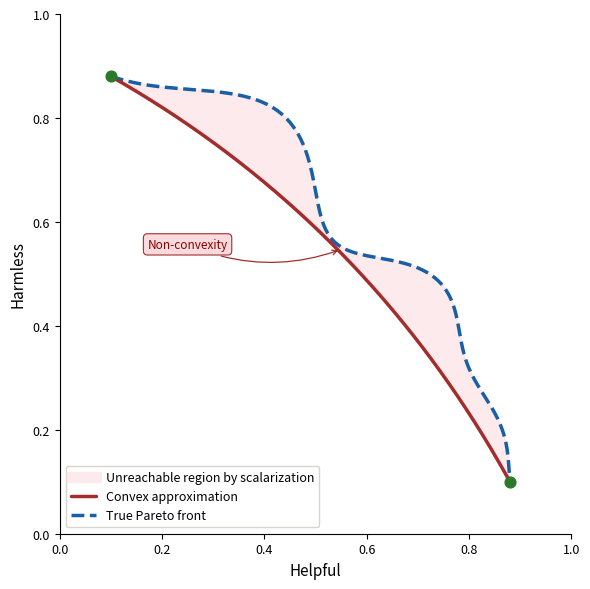

This chart was generated by the following Python code: (Note: this script raises an exception after producing the figure.)
import numpy as np
import matplotlib.pyplot as plt

# ============================================================
# Endpoints (shared by both curves)
# ============================================================

A = np.array([0.1, 0.88])   # top-left  (harmless-leaning)
B = np.array([0.88, 0.1])   # bottom-right (helpful-leaning)

# ============================================================
# Convex approximation — quadratic Bezier curve
# Control point bows it inward (toward origin),
# representing what scalar RL can reach
# ============================================================

P_ctrl = np.array([0.6, 0.6])

conv_curve = []
for t in np.linspace(0, 1, 300):
    p = (
        (1 - t)**2 * A
        + 2 * (1 - t) * t * P_ctrl
        + t**2 * B
    )
    conv_curve.append(p)

conv_curve = np.array(conv_curve)

# ============================================================
# True non-convex Pareto front
# Same endpoints, but pushed outward (away from origin) with
# non-uniform bumps that break convexity
# ============================================================

true_curve = []
for t in np.linspace(0, 1, 300):
    # Base Bezier (same control point as convex approx)
    p_base = (
        (1 - t)**2 * A
        + 2 * (1 - t) * t * P_ctrl
        + t**2 * B
    )
    # Outward normal direction (away from origin)
    normal = p_base / (np.linalg.norm(p_base) + 1e-8)
    # Offset: zero at both endpoints via sin(pi*t) envelope.
    # Superposition of incommensurate frequencies gives irregular shape.
    envelope = np.sin(np.pi * t)
    wiggle = (
        0.10
        + 0.04 * np.sin(2.3 * np.pi * t + 0.7)
        - 0.03 * np.sin(4.1 * np.pi * t + 1.3)
        + 0.02 * np.sin(6.7 * np.pi * t + 0.4)
        - 0.03 * np.sin(5.2 * np.pi * t + 1.1)
    )
    offset = envelope * wiggle
    p = p_base + offset * normal
    true_curve.append(p)

true_curve = np.array(true_curve)

# ============================================================
# Gap region: fill between convex approx (inner) and
# true front (outer)
# ============================================================

gap_x = np.concatenate([true_curve[:, 0], conv_curve[::-1, 0]])
gap_y = np.concatenate([true_curve[:, 1], conv_curve[::-1, 1]])

# ============================================================
# Plot
# ============================================================

fig, ax = plt.subplots(figsize=(6, 6))

# Gap fill
ax.fill(gap_x, gap_y,
        color='#FADADD', alpha=0.55, zorder=1,
        rasterized=True)
ax.plot([], [], color='#FADADD', linewidth=8, alpha=0.55,
        label='Unreachable region by scalarization')

# Convex approximation (inner, dashed)
ax.plot(
    conv_curve[:, 0], conv_curve[:, 1],
    color='#A32D2D', linewidth=2.5,
    solid_capstyle='round',
    label='Convex approximation',
    zorder=4,
)

# True non-convex Pareto front (outer, solid)
ax.plot(
    true_curve[:, 0], true_curve[:, 1],
    color='#185FA5', linewidth=2.5,
    linestyle='--', solid_capstyle='round',
    label='True Pareto front',
    zorder=3,
)

# Endpoints
ax.scatter(*A, s=60, color='#2A7A2A', zorder=5)
ax.scatter(*B, s=60, color='#2A7A2A', zorder=5)

# Annotate gap
mid = 150
gap_mid_x = (true_curve[mid, 0] + conv_curve[mid, 0]) / 2
gap_mid_y = (true_curve[mid, 1] + conv_curve[mid, 1]) / 2
ax.annotate(
    'Non-convexity',
    xy=(gap_mid_x, gap_mid_y),
    xytext=(0.25, 0.55),
    fontsize=8.5, color='#8B0000', style='italic',
    bbox=dict(boxstyle='round,pad=0.35', facecolor='#FADADD',
              edgecolor='#A32D2D', linewidth=0.8),
    arrowprops=dict(arrowstyle='->', color='#A32D2D', lw=0.9,
                    connectionstyle='arc3,rad=0.2'),
    ha='center',
)

# ── Axes ─────────────────────────────────────────────────────
ax.set_xlim(0, 1.0)
ax.set_ylim(0, 1.0)
ax.set_xlabel('Helpful', fontsize=11)
ax.set_ylabel('Harmless', fontsize=11)
ax.spines['top'].set_visible(False)
ax.spines['right'].set_visible(False)
ax.tick_params(labelsize=9)
ax.grid(False)

ax.legend(
    fontsize=9, loc='lower left',
    frameon=True, framealpha=0.9,
    edgecolor='#D3D1C7', facecolor='white',
)

plt.tight_layout()
plt.savefig('./plots/non_convexity.png', dpi=300, bbox_inches='tight')
plt.savefig('./plots/non_convexity.svg', dpi=300, bbox_inches='tight')
print("Saved.")
